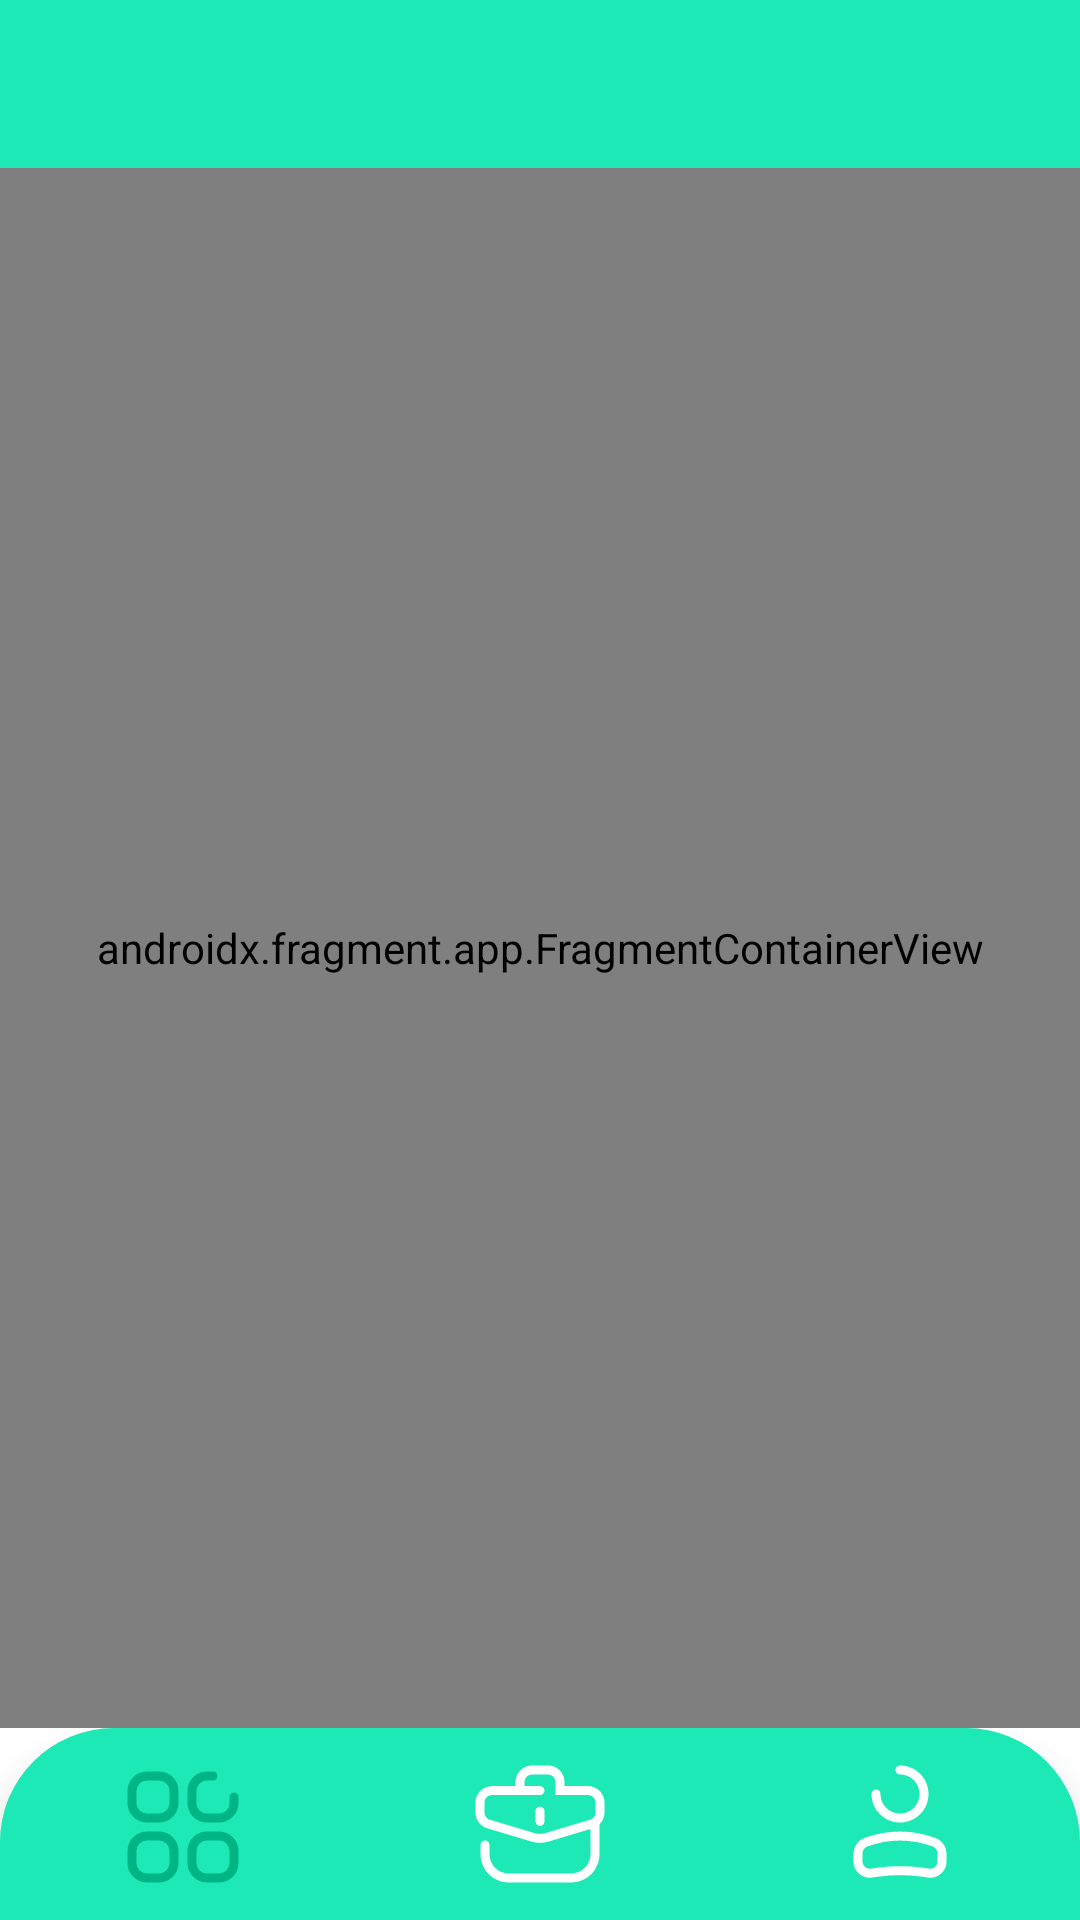

The Android layout XML behind this screen, and the referenced resources:
<!-- AndroidManifest.xml: application theme Theme.EducationPlatform -->
<!-- res/layout/activity_main.xml -->
<?xml version="1.0" encoding="utf-8"?>
<LinearLayout xmlns:android="http://schemas.android.com/apk/res/android"
    xmlns:app="http://schemas.android.com/apk/res-auto"
    xmlns:tools="http://schemas.android.com/tools"
    android:layout_width="match_parent"
    android:layout_height="match_parent"
    android:orientation="vertical"
    tools:context=".MainActivity">

    <androidx.appcompat.widget.Toolbar
        android:id="@+id/toolbar"
        android:layout_width="match_parent"
        android:layout_height="?attr/actionBarSize"
        android:background="#FF1DE9B6" />

    <androidx.fragment.app.FragmentContainerView
        android:id="@+id/nav_host_fragment"
        android:name="androidx.navigation.fragment.NavHostFragment"
        android:layout_width="match_parent"
        android:layout_height="0dp"
        android:layout_weight="1"
        app:defaultNavHost="true"
        app:navGraph="@navigation/nav_graph" />

    <com.google.android.material.bottomnavigation.BottomNavigationView
        android:id="@+id/bottom_nav"
        android:layout_width="match_parent"
        android:layout_height="64dp"
        android:background="@drawable/bg_bottom_navigation"
        app:itemIconSize="48dp"
        app:itemIconTint="@color/bottom_item_color"
        app:labelVisibilityMode="unlabeled"
        app:menu="@menu/bottom_navigation_menu" />
</LinearLayout>
<!-- resources referenced by this layout -->
<resources>
  <!-- drawable bg_bottom_navigation (drawable) -->
  <?xml version="1.0" encoding="utf-8"?>
  <shape xmlns:android="http://schemas.android.com/apk/res/android"
      android:shape="rectangle">
      <solid android:color="#FF1DE9B6" />
      <corners
          android:topLeftRadius="38dp"
          android:topRightRadius="38dp" />
  </shape>
  <style name="Theme.EducationPlatform" parent="Theme.MaterialComponents.DayNight.NoActionBar">
          
          <item name="colorPrimary">@color/purple_500</item>
          <item name="colorPrimaryVariant">@color/purple_700</item>
          <item name="colorOnPrimary">@color/white</item>
          
          <item name="colorSecondary">@color/teal_200</item>
          <item name="colorSecondaryVariant">@color/teal_700</item>
          <item name="colorOnSecondary">@color/black</item>
          
          <item name="android:statusBarColor" tools:targetApi="l">?attr/colorPrimaryVariant</item>
          
      </style>
  <color name="purple_500">#FF6200EE</color>
  <color name="purple_700">#FF3700B3</color>
  <color name="white">#FFFFFFFF</color>
  <color name="teal_200">#FF03DAC5</color>
  <color name="teal_700">#FF018786</color>
  <color name="black">#FF000000</color>
</resources>
